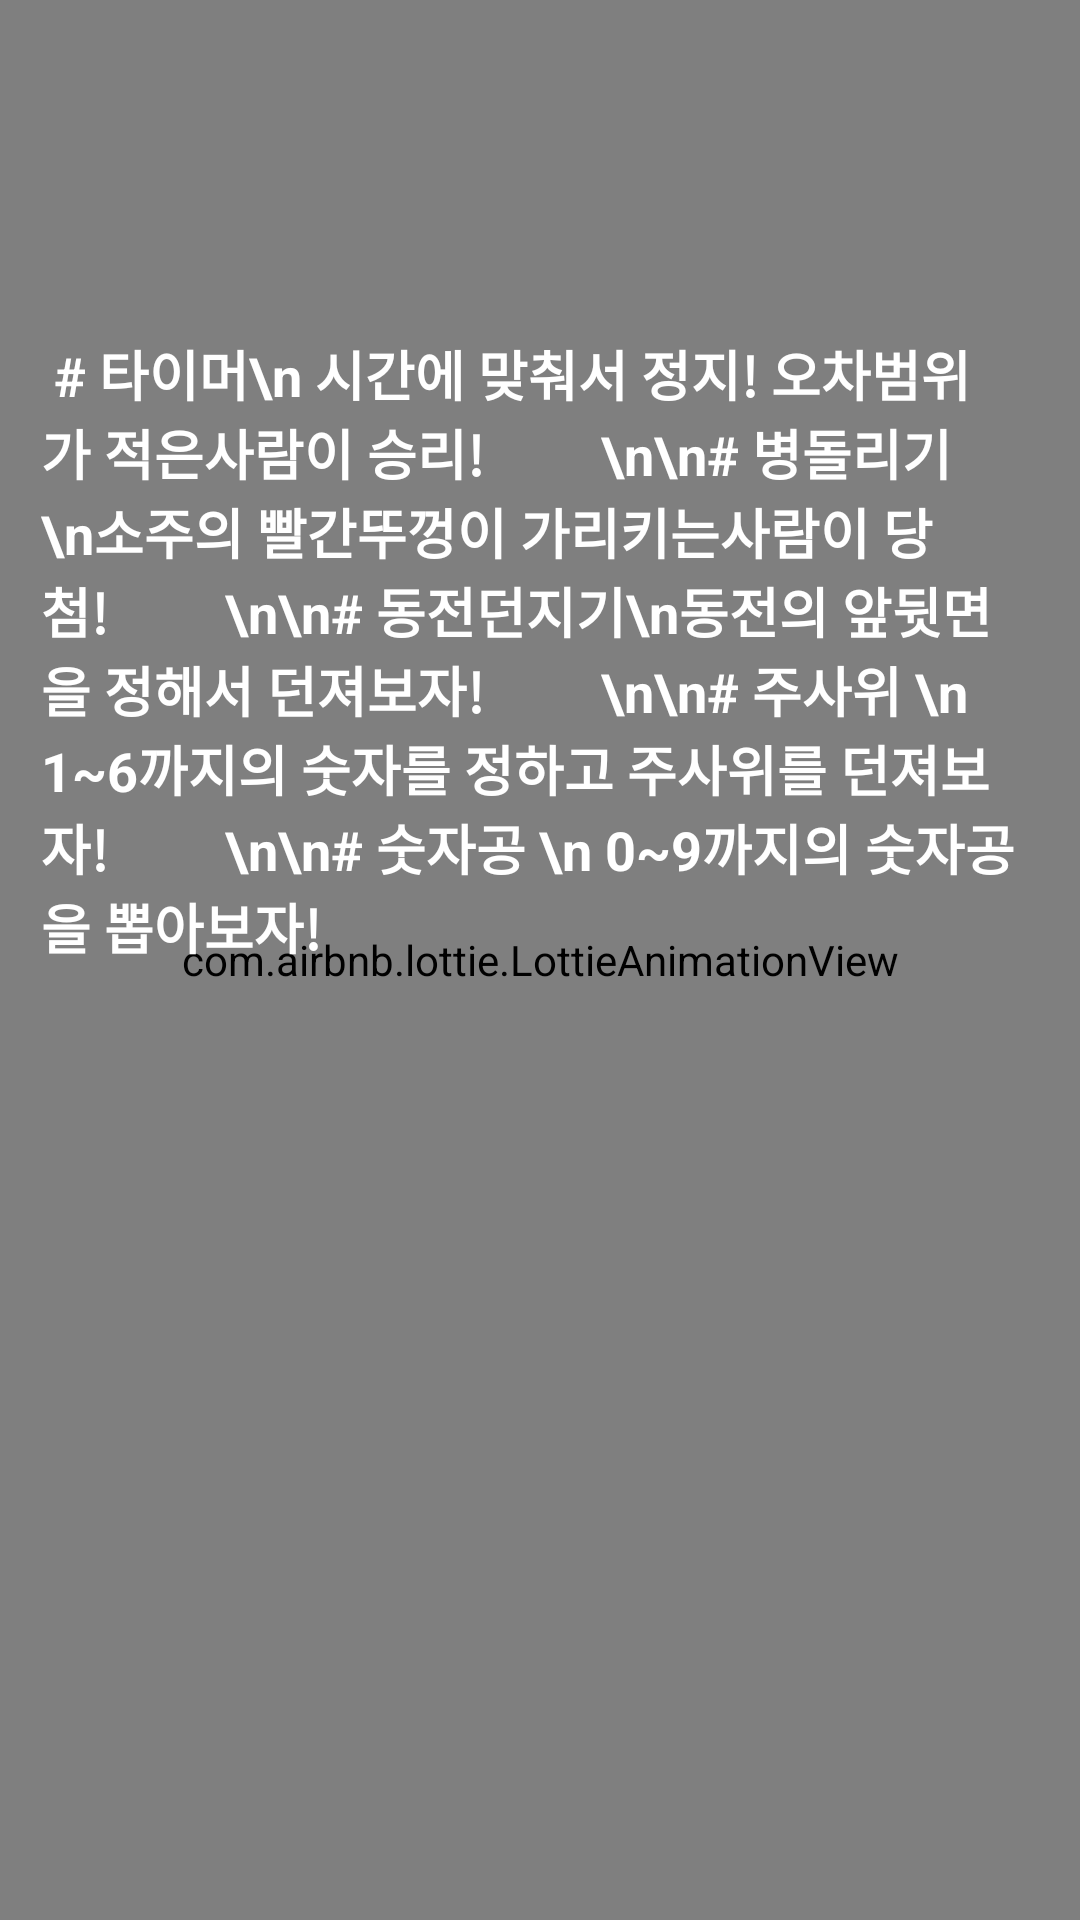

Produce the Android XML layout that renders to this screen, including the resource entries it uses.
<!-- AndroidManifest.xml: application theme Theme.AppCompat.NoActionBar -->
<!-- res/layout/activity_how_to_play.xml -->
<?xml version="1.0" encoding="utf-8"?>
<androidx.constraintlayout.widget.ConstraintLayout xmlns:android="http://schemas.android.com/apk/res/android"
    xmlns:app="http://schemas.android.com/apk/res-auto"
    xmlns:tools="http://schemas.android.com/tools"
    android:layout_width="match_parent"
    android:layout_height="match_parent"
    android:background="#ffff"
    tools:context=".How_to_play">


    <com.airbnb.lottie.LottieAnimationView
        android:id="@+id/lottieAnimationView2"
        android:layout_width="match_parent"
        android:layout_height="match_parent"
        android:scaleType="centerCrop"
        app:layout_constraintBottom_toBottomOf="parent"
        app:lottie_autoPlay="true"
        app:lottie_loop="true"
        app:lottie_rawRes="@raw/footspace_back"
        tools:layout_editor_absoluteX="9dp" />

    <TextView
        android:id="@+id/textView11"
        android:layout_width="wrap_content"
        android:layout_height="wrap_content"
        android:layout_marginTop="44dp"
        android:layout_marginBottom="647dp"
        android:text="게임하는법"
        android:textColor="#ffff"
        android:textSize="30dp"
        android:textStyle="bold"
        app:layout_constraintBottom_toBottomOf="@+id/lottieAnimationView2"
        app:layout_constraintEnd_toEndOf="parent"
        app:layout_constraintStart_toStartOf="parent"
        app:layout_constraintTop_toTopOf="@+id/lottieAnimationView2" />


    <TextView
        android:id="@+id/textView13"
        android:layout_width="332dp"
        android:layout_height="415dp"
        android:text=" # 타이머\n 시간에 맞춰서 정지! 오차범위가 적은사람이 승리!
        \n\n# 병돌리기\n소주의 빨간뚜껑이 가리키는사람이 당첨!
        \n\n# 동전던지기\n동전의 앞뒷면을 정해서 던져보자!
        \n\n# 주사위 \n 1~6까지의 숫자를 정하고 주사위를 던져보자!
        \n\n# 숫자공 \n 0~9까지의 숫자공을 뽑아보자!"
        android:textColor="#ffff"
        android:textSize="18dp"
        android:textStyle="bold"
        app:layout_constraintBottom_toBottomOf="parent"
        app:layout_constraintEnd_toEndOf="@+id/textView11"
        app:layout_constraintHorizontal_bias="0.503"
        app:layout_constraintStart_toStartOf="@+id/textView11"
        app:layout_constraintTop_toBottomOf="@+id/textView11"
        app:layout_constraintVertical_bias="0.502" />


</androidx.constraintlayout.widget.ConstraintLayout>
<!-- resources referenced by this layout -->
<resources>

</resources>
